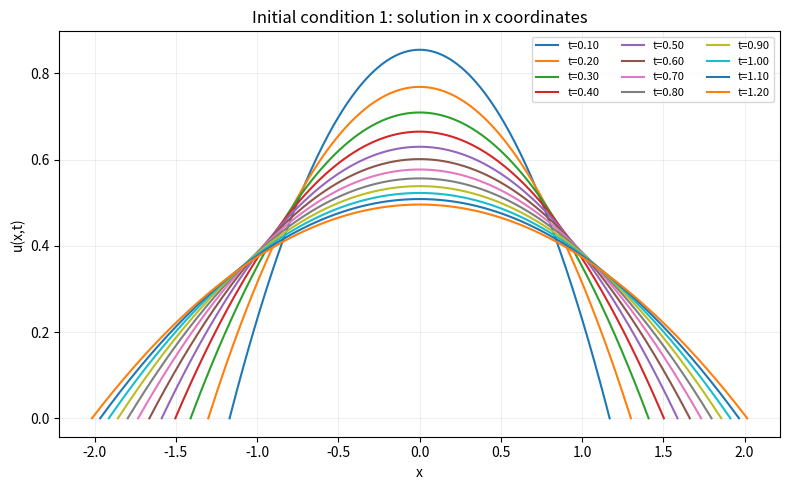
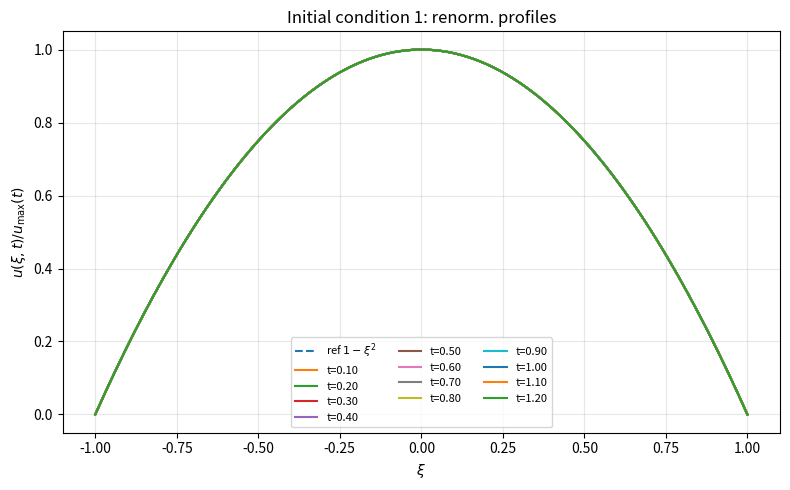
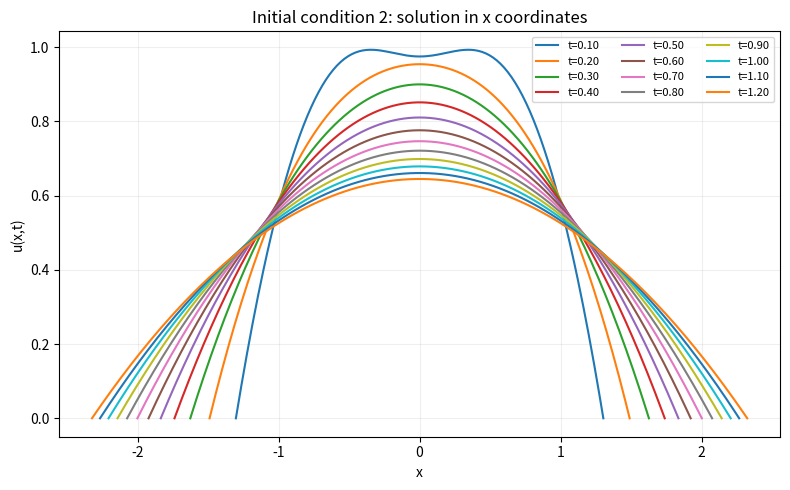
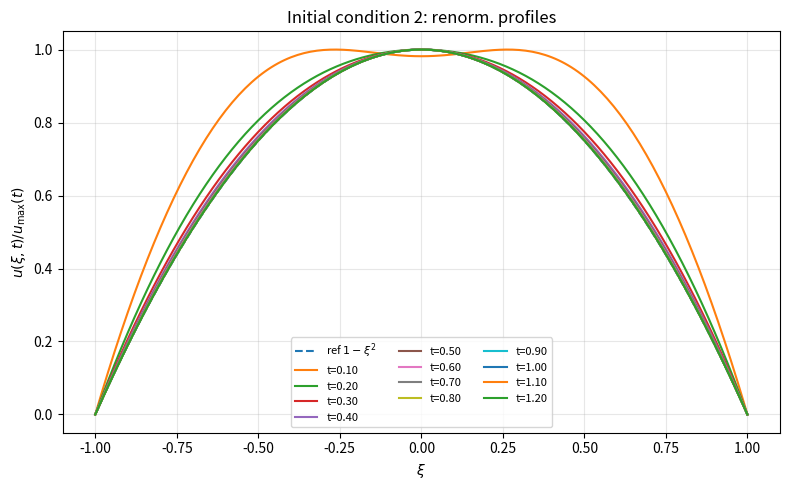

Generate these figures, in order, with matplotlib:
import numpy as np
import matplotlib.pyplot as plt
from scipy.integrate import solve_ivp

def build(n):
    h = 2.0 / (n + 1)
    xi = np.linspace(-1.0, 1.0, n + 2)

    def rhs(t, y):
        U_in = y[:n]
        xL, xR = y[n], y[n+1]

        U = np.zeros(n + 2)
        U[1:n+1] = U_in

        xf = 0.5 * (xR - xL)
        xf = max(xf, 1e-12)

        D_L = (4.0*U[1] - U[2])/(2*h)
        D_R = (-4.0*U[n] + U[n-1])/(2*h)

        dU = np.zeros(n)
        for j in range(1, n + 1):
            ux = (U[j + 1] - U[j - 1])/(2*h)
            uxx = (U[j + 1] - 2*U[j] + U[j - 1]) / (h * h)
            adv_coeff = -0.5 * ((1.0 + xi[j])*D_R + (1.0 - xi[j])*D_L)
            dU[j - 1] = (adv_coeff * ux + U[j]*uxx + ux*ux)/(xf * xf)

        dxL = -D_L / xf
        dxR = -D_R / xf
        return np.concatenate([dU, [dxL, dxR]])
    return rhs, xi
def initial_condition_1(x):
    return np.where(np.abs(x)<1.0, 1 - x**2, 0.0)
def initial_condition_2(x):
    return np.where(np.abs(x)<1.0, 1 - 0.99*np.cos(2*np.pi * x), 0.0)


def solve_problem(u0_fun, n=199, t0=0.0, tf=1.2):
    rhs, xi = build(n)
    U0 = u0_fun(xi[1:-1])
    y0 = np.concatenate([U0, [-1.0, 1.0]])
    t_eval = np.round(np.arange(0, tf + 1e-12, 0.1), 10)

    sol = solve_ivp(
        rhs, [t0, tf], y0,
        method="BDF",
        t_eval=t_eval,
        rtol=1e-6, atol=1e-8, max_step=0.02)
    return sol, xi

def physical_grid(xi, xL, xR):
    x0 = 0.5 * (xL + xR)
    xf = 0.5 * (xR - xL)
    return x0 + xf * xi

def plot_soln(sol, xi, title_prefix):
    n = len(xi) - 2
    times = sol.t

    plt.figure(figsize=(8,5))
    for k, t in enumerate(times[1:]): 
        y = sol.y[:, k + 1]
        U_in = y[:n]
        xL, xR = y[n], y[n + 1]
        U = np.zeros(n + 2)
        U[1:n+1] = U_in
        x = physical_grid(xi, xL, xR)
        plt.plot(x, U, label=f"t={t:.2f}")
    plt.xlabel("x")
    plt.ylabel("u(x,t)")
    plt.title(f"{title_prefix}: solution in x coordinates")
    plt.legend(ncol=3, fontsize=8)
    plt.grid(True,alpha=0.2)
    plt.tight_layout()
    plt.show()

    plt.figure(figsize=(8,5))
    xi_dense = np.linspace(-1.0, 1.0, 500)
    plt.plot(xi_dense, 1.0 - xi_dense**2, "--", label=r"ref $1-\xi^2$")
    for k, t in enumerate(times[1:]):
        y = sol.y[:, k + 1]
        U_in = y[:n]
        U = np.zeros(n + 2)
        U[1:n+1] = U_in
        umax = np.max(U)
        if umax > 0:
            plt.plot(xi, U / umax, label=f"t={t:.2f}")
    plt.xlabel(r"$\xi$")
    plt.ylabel(r"$u(\xi,t)/u_{\max}(t)$")
    plt.title(f"{title_prefix}: renorm. profiles")
    plt.legend(ncol=3, fontsize=8)
    plt.grid(True, alpha=0.3)
    plt.tight_layout()
    plt.show()

sol1, xi = solve_problem(initial_condition_1, n=199)
plot_soln(sol1, xi, "Initial condition 1")

sol2, xi = solve_problem(initial_condition_2, n=199)
plot_soln(sol2, xi, "Initial condition 2")
